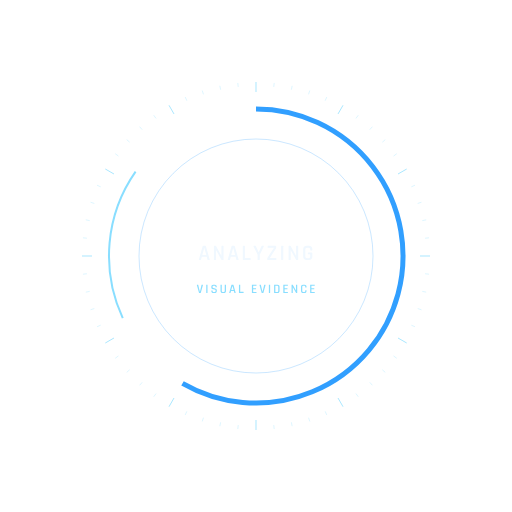
t = 0.00 s
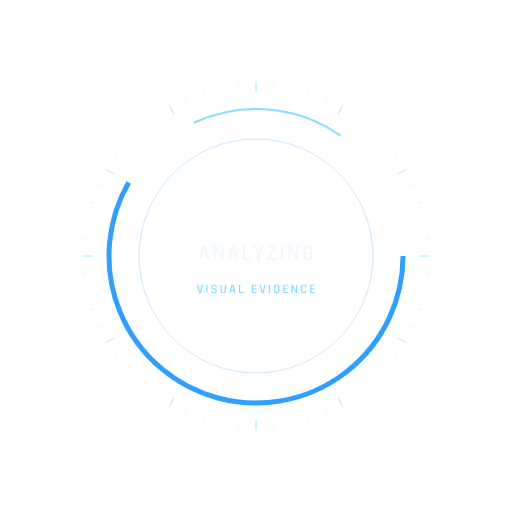
t = 0.75 s
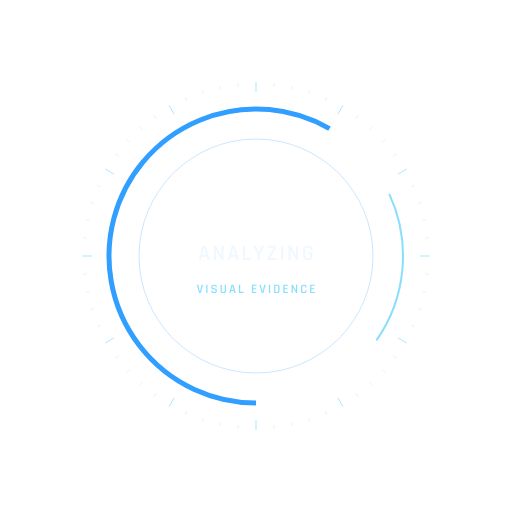
t = 1.50 s
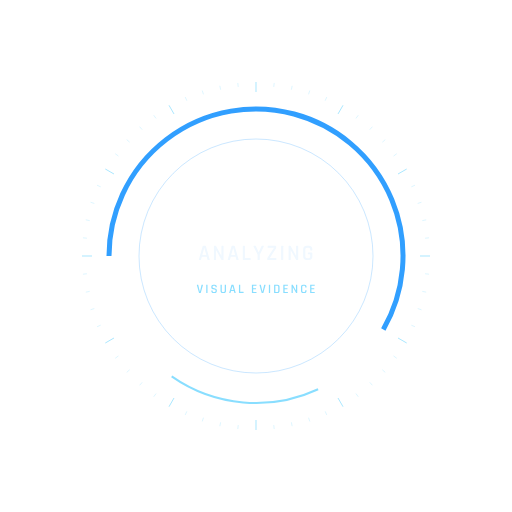
t = 2.25 s

The animated SVG that drew these frames (rendered in a browser with its animation timeline set to each time). Animation: 1 SMIL element (animateTransform=1); one cycle of 3.00 s, repeats indefinitely.

<svg xmlns="http://www.w3.org/2000/svg" width="512" height="512" viewBox="0 0 512 512" role="img"><title>FOCUS original interface asset</title><defs>
    <linearGradient id="fade"><stop stop-color="#319fff" stop-opacity="0" /><stop offset=".5" stop-color="#89deff" stop-opacity=".9" /><stop offset="1" stop-color="#319fff" stop-opacity="0" /></linearGradient>
    <linearGradient id="down" x2="0" y2="1"><stop stop-color="#319fff" stop-opacity="0" /><stop offset="1" stop-color="#319fff" stop-opacity=".19" /></linearGradient>
    <radialGradient id="veil"><stop offset=".26" stop-color="#1886ff" stop-opacity="0" /><stop offset="1" stop-color="#0865c1" stop-opacity=".26" /></radialGradient>
    <pattern id="hatch" width="8" height="8" patternUnits="userSpaceOnUse"><path d="M0 8 8 0" stroke="#89deff" stroke-width="1" opacity=".13" /></pattern>
    </defs><line x1="420.0" y1="256.0" x2="430.0" y2="256.0" stroke="#89DEFF" stroke-width="1" opacity="0.72" /><line x1="425.0687222126064" y1="273.7698387555011" x2="429.04680979407954" y2="274.1879526085717" stroke="#89DEFF" stroke-width="1" opacity="0.28" /><line x1="422.28509212474694" y1="291.34498743901906" x2="426.1976825276822" y2="292.17663420229013" stroke="#89DEFF" stroke-width="1" opacity="0.28" /><line x1="417.67960777017606" y1="308.5328890437411" x2="421.4838338353567" y2="309.76895702124085" stroke="#89DEFF" stroke-width="1" opacity="0.28" /><line x1="411.3027277992421" y1="325.14522932288605" x2="414.95690962981257" y2="326.7721758951892" stroke="#89DEFF" stroke-width="1" opacity="0.28" /><line x1="398.02816622064796" y1="338.0" x2="406.68842025849233" y2="343.0" stroke="#89DEFF" stroke-width="1" opacity="0.72" /><line x1="393.5328890437411" y1="355.9234928897204" x2="396.76895702124085" y2="358.27463389889033" stroke="#89DEFF" stroke-width="1" opacity="0.28" /><line x1="382.334620331157" y1="369.7522030810059" x2="385.3071996330666" y2="372.4287255064413" stroke="#89DEFF" stroke-width="1" opacity="0.28" /><line x1="369.7522030810059" y1="382.334620331157" x2="372.4287255064413" y2="385.3071996330666" stroke="#89DEFF" stroke-width="1" opacity="0.28" /><line x1="355.9234928897204" y1="393.5328890437411" x2="358.27463389889033" y2="396.76895702124085" stroke="#89DEFF" stroke-width="1" opacity="0.28" /><line x1="338.0" y1="398.0281662206479" x2="343.0" y2="406.68842025849233" stroke="#89DEFF" stroke-width="1" opacity="0.72" /><line x1="325.14522932288605" y1="411.3027277992421" x2="326.77217589518926" y2="414.95690962981257" stroke="#89DEFF" stroke-width="1" opacity="0.28" /><line x1="308.5328890437411" y1="417.67960777017606" x2="309.76895702124085" y2="421.4838338353567" stroke="#89DEFF" stroke-width="1" opacity="0.28" /><line x1="291.34498743901906" y1="422.28509212474694" x2="292.1766342022901" y2="426.1976825276822" stroke="#89DEFF" stroke-width="1" opacity="0.28" /><line x1="273.7698387555011" y1="425.0687222126064" x2="274.1879526085717" y2="429.04680979407954" stroke="#89DEFF" stroke-width="1" opacity="0.28" /><line x1="256.00000000000006" y1="420.0" x2="256.00000000000006" y2="430.0" stroke="#89DEFF" stroke-width="1" opacity="0.72" /><line x1="238.23016124449893" y1="425.0687222126065" x2="237.8120473914283" y2="429.04680979407954" stroke="#89DEFF" stroke-width="1" opacity="0.28" /><line x1="220.6550125609809" y1="422.28509212474694" x2="219.82336579770987" y2="426.1976825276822" stroke="#89DEFF" stroke-width="1" opacity="0.28" /><line x1="203.46711095625895" y1="417.6796077701761" x2="202.23104297875915" y2="421.48383383535673" stroke="#89DEFF" stroke-width="1" opacity="0.28" /><line x1="186.854770677114" y1="411.3027277992422" x2="185.2278241048108" y2="414.95690962981257" stroke="#89DEFF" stroke-width="1" opacity="0.28" /><line x1="174.00000000000006" y1="398.02816622064796" x2="169.00000000000006" y2="406.68842025849233" stroke="#89DEFF" stroke-width="1" opacity="0.72" /><line x1="156.07650711027958" y1="393.5328890437411" x2="153.7253661011097" y2="396.76895702124085" stroke="#89DEFF" stroke-width="1" opacity="0.28" /><line x1="142.24779691899414" y1="382.33462033115705" x2="139.57127449355872" y2="385.3071996330666" stroke="#89DEFF" stroke-width="1" opacity="0.28" /><line x1="129.665379668843" y1="369.7522030810059" x2="126.69280036693343" y2="372.42872550644137" stroke="#89DEFF" stroke-width="1" opacity="0.28" /><line x1="118.46711095625895" y1="355.9234928897205" x2="115.23104297875915" y2="358.27463389889033" stroke="#89DEFF" stroke-width="1" opacity="0.28" /><line x1="113.97183377935204" y1="338.0" x2="105.31157974150767" y2="343.0" stroke="#89DEFF" stroke-width="1" opacity="0.72" /><line x1="100.69727220075782" y1="325.145229322886" x2="97.04309037018743" y2="326.7721758951892" stroke="#89DEFF" stroke-width="1" opacity="0.28" /><line x1="94.32039222982391" y1="308.5328890437411" x2="90.5161661646433" y2="309.76895702124085" stroke="#89DEFF" stroke-width="1" opacity="0.28" /><line x1="89.71490787525303" y1="291.34498743901906" x2="85.80231747231781" y2="292.17663420229013" stroke="#89DEFF" stroke-width="1" opacity="0.28" /><line x1="86.93127778739353" y1="273.76983875550104" x2="82.95319020592044" y2="274.18795260857166" stroke="#89DEFF" stroke-width="1" opacity="0.28" /><line x1="92.0" y1="256.0000000000001" x2="82.0" y2="256.0000000000001" stroke="#89DEFF" stroke-width="1" opacity="0.72" /><line x1="86.93127778739353" y1="238.230161244499" x2="82.95319020592044" y2="237.81204739142837" stroke="#89DEFF" stroke-width="1" opacity="0.28" /><line x1="89.71490787525303" y1="220.65501256098096" x2="85.80231747231781" y2="219.82336579770993" stroke="#89DEFF" stroke-width="1" opacity="0.28" /><line x1="94.32039222982388" y1="203.46711095625898" x2="90.51616616464327" y2="202.23104297875918" stroke="#89DEFF" stroke-width="1" opacity="0.28" /><line x1="100.69727220075785" y1="186.85477067711395" x2="97.04309037018746" y2="185.22782410481076" stroke="#89DEFF" stroke-width="1" opacity="0.28" /><line x1="113.97183377935204" y1="174.00000000000006" x2="105.31157974150764" y2="169.00000000000006" stroke="#89DEFF" stroke-width="1" opacity="0.72" /><line x1="118.46711095625892" y1="156.07650711027958" x2="115.23104297875915" y2="153.7253661011097" stroke="#89DEFF" stroke-width="1" opacity="0.28" /><line x1="129.66537966884297" y1="142.24779691899408" x2="126.6928003669334" y2="139.57127449355866" stroke="#89DEFF" stroke-width="1" opacity="0.28" /><line x1="142.24779691899406" y1="129.665379668843" x2="139.57127449355863" y2="126.69280036693345" stroke="#89DEFF" stroke-width="1" opacity="0.28" /><line x1="156.07650711027955" y1="118.46711095625895" x2="153.72536610110967" y2="115.23104297875915" stroke="#89DEFF" stroke-width="1" opacity="0.28" /><line x1="173.99999999999994" y1="113.9718337793521" x2="168.99999999999994" y2="105.3115797415077" stroke="#89DEFF" stroke-width="1" opacity="0.72" /><line x1="186.85477067711383" y1="100.69727220075791" x2="185.22782410481062" y2="97.04309037018751" stroke="#89DEFF" stroke-width="1" opacity="0.28" /><line x1="203.46711095625892" y1="94.32039222982391" x2="202.23104297875912" y2="90.5161661646433" stroke="#89DEFF" stroke-width="1" opacity="0.28" /><line x1="220.65501256098082" y1="89.71490787525306" x2="219.8233657977098" y2="85.80231747231784" stroke="#89DEFF" stroke-width="1" opacity="0.28" /><line x1="238.2301612444988" y1="86.93127778739355" x2="237.81204739142817" y2="82.95319020592044" stroke="#89DEFF" stroke-width="1" opacity="0.28" /><line x1="255.99999999999997" y1="92.0" x2="255.99999999999997" y2="82.0" stroke="#89DEFF" stroke-width="1" opacity="0.72" /><line x1="273.769838755501" y1="86.93127778739353" x2="274.1879526085716" y2="82.95319020592044" stroke="#89DEFF" stroke-width="1" opacity="0.28" /><line x1="291.3449874390191" y1="89.71490787525306" x2="292.17663420229013" y2="85.80231747231784" stroke="#89DEFF" stroke-width="1" opacity="0.28" /><line x1="308.532889043741" y1="94.32039222982388" x2="309.7689570212408" y2="90.51616616464327" stroke="#89DEFF" stroke-width="1" opacity="0.28" /><line x1="325.14522932288594" y1="100.69727220075782" x2="326.77217589518915" y2="97.0430903701874" stroke="#89DEFF" stroke-width="1" opacity="0.28" /><line x1="338.0" y1="113.97183377935207" x2="343.0" y2="105.31157974150767" stroke="#89DEFF" stroke-width="1" opacity="0.72" /><line x1="355.92349288972036" y1="118.46711095625892" x2="358.2746338988903" y2="115.23104297875912" stroke="#89DEFF" stroke-width="1" opacity="0.28" /><line x1="369.752203081006" y1="129.665379668843" x2="372.42872550644137" y2="126.69280036693345" stroke="#89DEFF" stroke-width="1" opacity="0.28" /><line x1="382.334620331157" y1="142.2477969189941" x2="385.3071996330666" y2="139.5712744935587" stroke="#89DEFF" stroke-width="1" opacity="0.28" /><line x1="393.5328890437411" y1="156.07650711027952" x2="396.76895702124085" y2="153.72536610110964" stroke="#89DEFF" stroke-width="1" opacity="0.28" /><line x1="398.02816622064796" y1="174.00000000000006" x2="406.68842025849233" y2="169.00000000000006" stroke="#89DEFF" stroke-width="1" opacity="0.72" /><line x1="411.3027277992422" y1="186.85477067711398" x2="414.95690962981257" y2="185.2278241048108" stroke="#89DEFF" stroke-width="1" opacity="0.28" /><line x1="417.67960777017606" y1="203.4671109562589" x2="421.4838338353567" y2="202.2310429787591" stroke="#89DEFF" stroke-width="1" opacity="0.28" /><line x1="422.28509212474694" y1="220.65501256098096" x2="426.1976825276822" y2="219.82336579770993" stroke="#89DEFF" stroke-width="1" opacity="0.28" /><line x1="425.0687222126064" y1="238.23016124449893" x2="429.04680979407954" y2="237.8120473914283" stroke="#89DEFF" stroke-width="1" opacity="0.28" /><circle cx="256" cy="256" r="117" stroke="#319FFF" stroke-width="1" fill="none" opacity="0.25" /><g fill="#F0F8FF" opacity="1" aria-label="ANALYZING"><path d="M108 0H36Q22 0 26 17L200 626Q205 643 224 643H324Q344 643 348 626L522 17Q526 0 511 0H440Q431 0 427.5 3.5Q424 7 422 17L384 147H164L126 17Q122 0 108 0ZM272 547 184 227H365L276 547Z" transform="translate(198.2580 260.0) scale(0.022000 -0.022000)" /><path d="M152 0H90Q73 0 73 17V626Q73 643 90 643H146Q162 643 168 632L410 197H414V626Q414 643 431 643H493Q510 643 510 626V17Q510 0 493 0H439Q423 0 413 16L173 446H169V17Q169 0 152 0Z" transform="translate(212.3140 260.0) scale(0.022000 -0.022000)" /><path d="M108 0H36Q22 0 26 17L200 626Q205 643 224 643H324Q344 643 348 626L522 17Q526 0 511 0H440Q431 0 427.5 3.5Q424 7 422 17L384 147H164L126 17Q122 0 108 0ZM272 547 184 227H365L276 547Z" transform="translate(227.1400 260.0) scale(0.022000 -0.022000)" /><path d="M414 0H90Q73 0 73 17V626Q73 643 90 643H153Q170 643 170 626V97Q170 87 182 87H414Q431 87 431 69V17Q431 0 414 0Z" transform="translate(241.1960 260.0) scale(0.022000 -0.022000)" /><path d="M286 0H222Q205 0 205 17V238L18 625Q14 633 18.0 638.0Q22 643 29 643H109Q122 643 129 626L252 351H258L379 626Q385 643 399 643H479Q487 643 490.5 638.0Q494 633 490 625L303 238V17Q303 0 286 0Z" transform="translate(253.0960 260.0) scale(0.022000 -0.022000)" /><path d="M46 17V64Q46 90 55 101L344 548V552H79Q61 552 61 569V626Q61 643 79 643H433Q450 643 450 626V560Q450 538 439 521L161 95V91H443Q460 91 460 75V19Q460 0 443 0H63Q46 0 46 17Z" transform="translate(266.2720 260.0) scale(0.022000 -0.022000)" /><path d="M175 626V17Q175 0 158 0H95Q78 0 78 17V626Q78 643 95 643H158Q175 643 175 626Z" transform="translate(279.4040 260.0) scale(0.022000 -0.022000)" /><path d="M152 0H90Q73 0 73 17V626Q73 643 90 643H146Q162 643 168 632L410 197H414V626Q414 643 431 643H493Q510 643 510 626V17Q510 0 493 0H439Q423 0 413 16L173 446H169V17Q169 0 152 0Z" transform="translate(286.9700 260.0) scale(0.022000 -0.022000)" /><path d="M325 0H218Q144 0 103.5 41.0Q63 82 63 155V488Q63 562 103.5 602.5Q144 643 218 643H325Q399 643 439.5 602.5Q480 562 480 488V452Q480 434 463 434H400Q383 434 383 452V484Q383 558 311 558H232Q160 558 160 484V159Q160 85 232 85H311Q383 85 383 159V249Q383 259 372 259H291Q274 259 274 276V327Q274 344 291 344H459Q480 344 480 323V155Q480 82 439.0 41.0Q398 0 325 0Z" transform="translate(301.7960 260.0) scale(0.022000 -0.022000)" /></g><g fill="#89DEFF" opacity="1" aria-label="VISUAL EVIDENCE"><path d="M307 0H208Q191 0 187 17L21 624Q15 643 36 643H107Q123 643 126 626L255 104H259L387 626Q391 643 407 643H477Q498 643 493 624L326 17Q322 0 307 0Z" transform="translate(196.5585 293.0) scale(0.013000 -0.013000)" /><path d="M175 626V17Q175 0 158 0H95Q78 0 78 17V626Q78 643 95 643H158Q175 643 175 626Z" transform="translate(205.2275 293.0) scale(0.013000 -0.013000)" /><path d="M61 156V182Q61 199 78 199H142Q159 199 159 182V164Q159 122 177.5 103.5Q196 85 239 85H308Q351 85 370.0 104.5Q389 124 389 168V191Q389 223 364.5 241.5Q340 260 304.0 265.5Q268 271 225.0 281.0Q182 291 146.0 304.0Q110 317 85.5 353.0Q61 389 61 445V487Q61 560 102.5 601.5Q144 643 217 643H323Q397 643 438.5 601.5Q480 560 480 487V465Q480 448 463 448H399Q382 448 382 465V478Q382 521 363.5 539.5Q345 558 302 558H239Q196 558 177.5 538.5Q159 519 159 472V441Q159 396 224 380Q253 373 287.5 368.0Q322 363 357.0 353.0Q392 343 421.0 326.5Q450 310 468.0 276.5Q486 243 486 195V156Q486 83 444.5 41.5Q403 0 330 0H218Q145 0 103.0 41.5Q61 83 61 156Z" transform="translate(210.5165 293.0) scale(0.013000 -0.013000)" /><path d="M409 643H472Q490 643 490 627V155Q490 82 448.5 41.0Q407 0 334 0H223Q150 0 109.0 41.0Q68 82 68 155V626Q68 643 85 643H148Q165 643 165 626V159Q165 85 237 85H319Q392 85 392 159V626Q392 643 409 643Z" transform="translate(219.6405 293.0) scale(0.013000 -0.013000)" /><path d="M108 0H36Q22 0 26 17L200 626Q205 643 224 643H324Q344 643 348 626L522 17Q526 0 511 0H440Q431 0 427.5 3.5Q424 7 422 17L384 147H164L126 17Q122 0 108 0ZM272 547 184 227H365L276 547Z" transform="translate(228.8815 293.0) scale(0.013000 -0.013000)" /><path d="M414 0H90Q73 0 73 17V626Q73 643 90 643H153Q170 643 170 626V97Q170 87 182 87H414Q431 87 431 69V17Q431 0 414 0Z" transform="translate(238.0055 293.0) scale(0.013000 -0.013000)" /><path d="M410 0H90Q73 0 73 17V626Q73 643 90 643H410Q426 643 426 626V575Q426 558 410 558H182Q170 558 170 548V379Q170 369 182 369H375Q393 369 393 352V301Q393 284 375 284H182Q170 284 170 274V96Q170 85 182 85H410Q426 85 426 68V17Q426 0 410 0Z" transform="translate(250.9495 293.0) scale(0.013000 -0.013000)" /><path d="M307 0H208Q191 0 187 17L21 624Q15 643 36 643H107Q123 643 126 626L255 104H259L387 626Q391 643 407 643H477Q498 643 493 624L326 17Q322 0 307 0Z" transform="translate(259.1895 293.0) scale(0.013000 -0.013000)" /><path d="M175 626V17Q175 0 158 0H95Q78 0 78 17V626Q78 643 95 643H158Q175 643 175 626Z" transform="translate(267.8585 293.0) scale(0.013000 -0.013000)" /><path d="M181 85H322Q394 85 394 159V484Q394 558 322 558H181Q170 558 170 548V96Q170 85 181 85ZM73 17V626Q73 643 90 643H336Q409 643 450.5 602.5Q492 562 492 488V155Q492 82 450.5 41.0Q409 0 336 0H90Q73 0 73 17Z" transform="translate(273.1475 293.0) scale(0.013000 -0.013000)" /><path d="M410 0H90Q73 0 73 17V626Q73 643 90 643H410Q426 643 426 626V575Q426 558 410 558H182Q170 558 170 548V379Q170 369 182 369H375Q393 369 393 352V301Q393 284 375 284H182Q170 284 170 274V96Q170 85 182 85H410Q426 85 426 68V17Q426 0 410 0Z" transform="translate(282.3625 293.0) scale(0.013000 -0.013000)" /><path d="M152 0H90Q73 0 73 17V626Q73 643 90 643H146Q162 643 168 632L410 197H414V626Q414 643 431 643H493Q510 643 510 626V17Q510 0 493 0H439Q423 0 413 16L173 446H169V17Q169 0 152 0Z" transform="translate(290.6025 293.0) scale(0.013000 -0.013000)" /><path d="M334 0H218Q144 0 103.5 41.0Q63 82 63 155V488Q63 562 103.5 602.5Q144 643 218 643H334Q407 643 448.0 602.5Q489 562 489 488V440Q489 422 471 422H408Q391 422 391 440V484Q391 558 319 558H232Q160 558 160 484V159Q160 85 232 85H319Q391 85 391 159V203Q391 221 408 221H471Q489 221 489 203V155Q489 82 448.0 41.0Q407 0 334 0Z" transform="translate(300.1815 293.0) scale(0.013000 -0.013000)" /><path d="M410 0H90Q73 0 73 17V626Q73 643 90 643H410Q426 643 426 626V575Q426 558 410 558H182Q170 558 170 548V379Q170 369 182 369H375Q393 369 393 352V301Q393 284 375 284H182Q170 284 170 274V96Q170 85 182 85H410Q426 85 426 68V17Q426 0 410 0Z" transform="translate(309.2015 293.0) scale(0.013000 -0.013000)" /></g><g><path d="M256.000 109.000 A147 147 0 1 1 182.500 383.306" stroke="#319FFF" stroke-width="5" fill="none" opacity="1" stroke-linejoin="miter" /><path d="M122.773 318.125 A147 147 0 0 1 135.585 171.684" stroke="#89DEFF" stroke-width="2" fill="none" opacity="1" stroke-linejoin="miter" /><animateTransform attributeName="transform" type="rotate" from="0 256 256" to="360 256 256" dur="3s" repeatCount="indefinite" /></g></svg>
